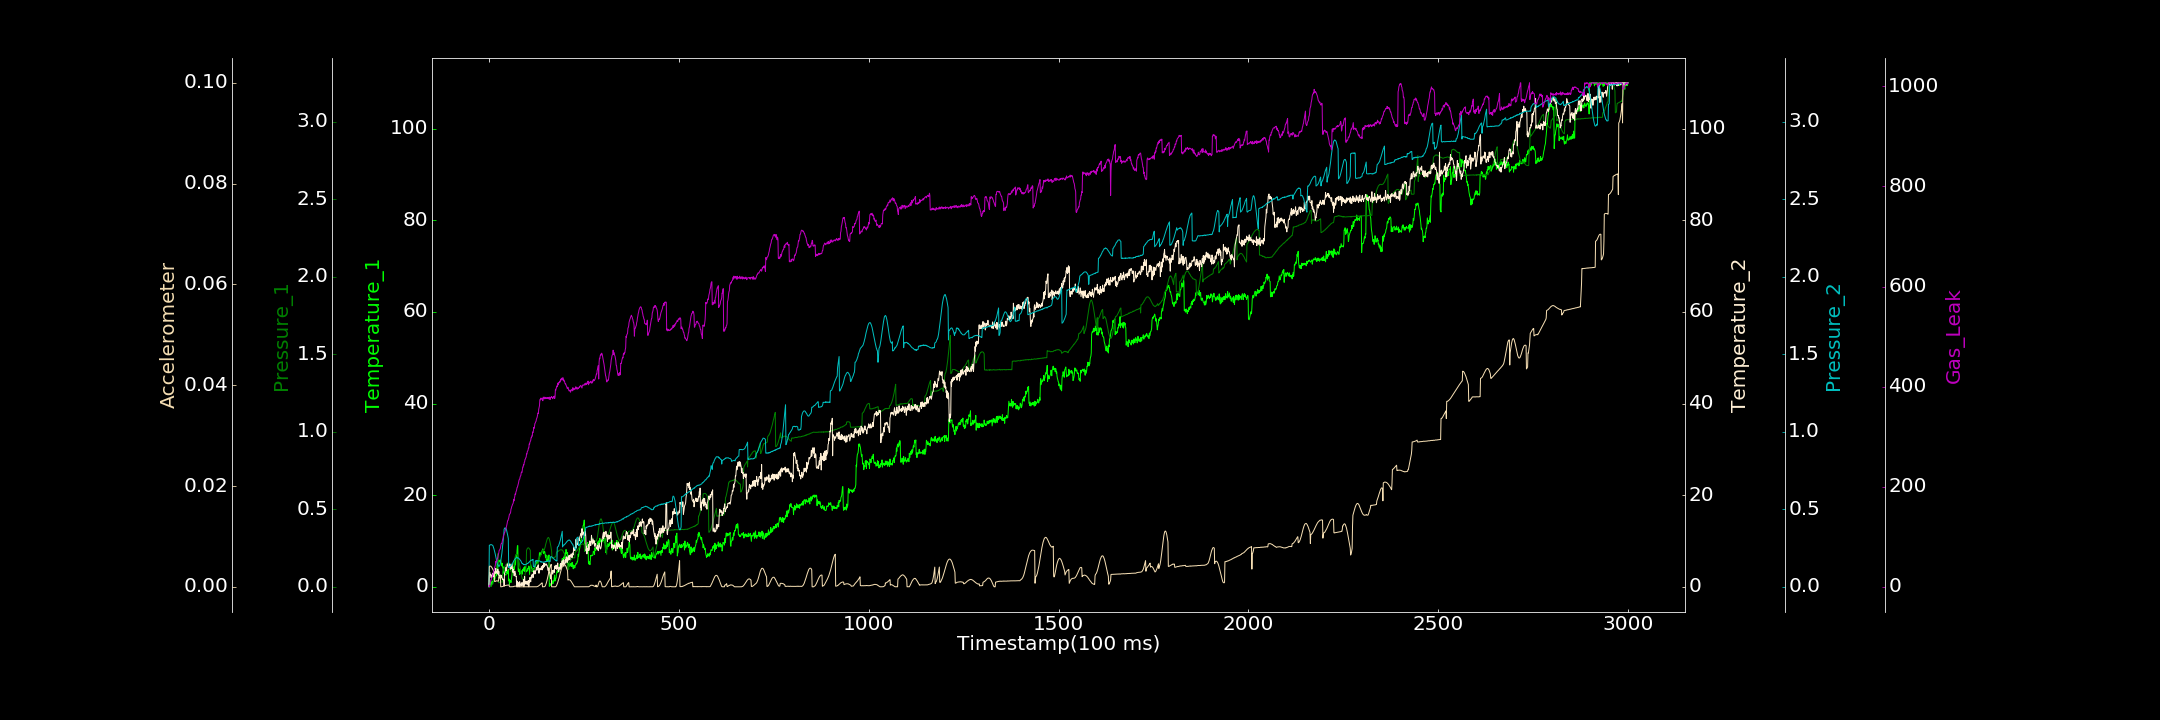

The file beside this chart, header and first rows:
0.000000000, 0.716120680, 0.000000000, 0.223386974, 0.000243507, 0.000009287, 1.774145873
1, 0.5468, 0.000000000, 2.245, 0.2683, 0.004005, 0.021
2, 0.000000000, 0.001887, 3.154, 0.2688, 0.004095, 2.641
3, 0.5042, 0.00246, 2.661, 0.2692, 0.004113, 4.846
4, 0.9923, 0.005372, 2.719, 0.2719, 0.004114, 10.42
5, 0.7627, 0.00854, 2.199, 0.2721, 0.004078, 13.59
6, 0.1386, 0.009931, 1.991, 0.2714, 0.004, 13.49
7, 0.654, 0.01016, 2.247, 0.2718, 0.003895, 17.48
8, 1.166, 0.01236, 2.657, 0.2698, 0.003781, 17.84
9, 0.5811, 0.01344, 2.511, 0.2676, 0.003648, 20.85
10, 0.7616, 0.01799, 2.949, 0.2666, 0.003488, 24
11, 1.412, 0.02885, 2.24, 0.2619, 0.003362, 27.28
12, 1.504, 0.03171, 2.932, 0.2529, 0.003181, 29.53
13, 2.37, 0.0381, 2.447, 0.2468, 0.003044, 32.54
14, 2.266, 0.04557, 2.076, 0.2375, 0.002939, 34.34
15, 1.997, 0.05577, 3.226, 0.2285, 0.001052, 39.04
16, 1.702, 0.06887, 3.324, 0.2177, 0.001048, 40.61
17, 2.228, 0.08213, 2.945, 0.2066, 0.001095, 43.87
18, 2.293, 0.09742, 4.034, 0.1954, 0.001153, 50.98
19, 2.928, 0.1153, 3.151, 0.1825, 0.001171, 49.18
20, 2.425, 0.1334, 3.29, 0.1698, 0.001199, 52.32
21, 3.319, 0.1529, 3.138, 0.1621, 0.001162, 51.93
22, 3.735, 0.1725, 2.815, 0.1482, 0.001173, 57.04
23, 4.862, 0.1952, 3.849, 0.1432, 0.001155, 56.63
24, 4.635, 0.2149, 3.705, 0.1378, 0.00114, 61.77
25, 5.497, 0.02571, 2.588, 0.1331, 0.001121, 65.03
26, 5.866, 0.02844, 3.36, 0.1339, 0.001825, 68.2
27, 5.422, 0.02947, 1.936, 0.133, 0.001877, 72.76
28, 5.599, 0.02627, 2.397, 0.1342, 0.001981, 73.82
29, 5.443, 0.02848, 2.488, 0.1413, 0.002047, 74.63
30, 5.836, 0.0291, 1.724, 0.1508, 0.002179, 76.8
31, 5.776, 0.02992, 2.582, 0.1654, 0.000000000, 81.49
32, 5.268, 0.03148, 2.072, 0.1784, 0.00002016, 85.7
33, 5.058, 0.03101, 2.402, 0.1978, 0.00001754, 86.63
34, 4.523, 0.03011, 2.096, 0.215, 0.00002024, 86.71
35, 5.126, 0.0302, 1.72, 0.2384, 0.00005069, 90.4
36, 4.279, 0.09865, 1.584, 0.2625, 0.00005843, 94.38
37, 4.064, 0.1024, 1.72, 0.2852, 0.00008102, 96.59
38, 3.014, 0.1079, 1.462, 0.3094, 0.0001379, 102
39, 4.351, 0.1155, 1.566, 0.3357, 0.0001545, 103.1
40, 2.804, 0.1192, 0.1407, 0.3711, 0.0001825, 105.5
41, 2.751, 0.1245, 2.924, 0.3766, 0.0002215, 108.6
42, 2.589, 0.1304, 3.096, 0.38, 0.0002163, 109.1
43, 2.629, 0.1336, 3.431, 0.3789, 0.0002604, 112.7
44, 2.624, 0.1402, 3.688, 0.3792, 0.0002741, 115.2
45, 2.561, 0.1429, 4.27, 0.375, 0.0003096, 116.3
46, 3.44, 0.1463, 3.537, 0.3694, 0.0003118, 120.3
47, 3.31, 0.1485, 4.308, 0.359, 0.0003129, 123.4
48, 3.127, 0.1528, 4.905, 0.3478, 0.0003424, 126.8
49, 3.452, 0.1521, 5.024, 0.3373, 0.0003543, 131.9
50, 2.807, 0.1549, 4.639, 0.3225, 0.0003411, 132.4
51, 3.833, 0.1542, 4.359, 0.3111, 0.0003532, 134.8
52, 1.305, 0.1527, 4.443, 0.1236, 0.000352, 137.2
53, 1.699, 0.153, 4.72, 0.1263, 0.0003324, 141.1
54, 0.5213, 0.1508, 4.368, 0.1291, 0.00003272, 145
55, 1.357, 0.1468, 5.001, 0.1302, 0.00001227, 145.5
56, 1.412, 0.1451, 3.819, 0.1313, 0.000000000, 146.5
57, 1.322, 0.1385, 4.011, 0.1358, 0.000000000, 148.6
58, 0.9292, 0.09896, 4.643, 0.1353, 0.000000000, 155
59, 1.531, 0.1044, 4.009, 0.1401, 0.00002008, 156.9
60, 2.057, 0.1076, 4.482, 0.1446, 0.000000000, 160.5
... 2,939 more rows
